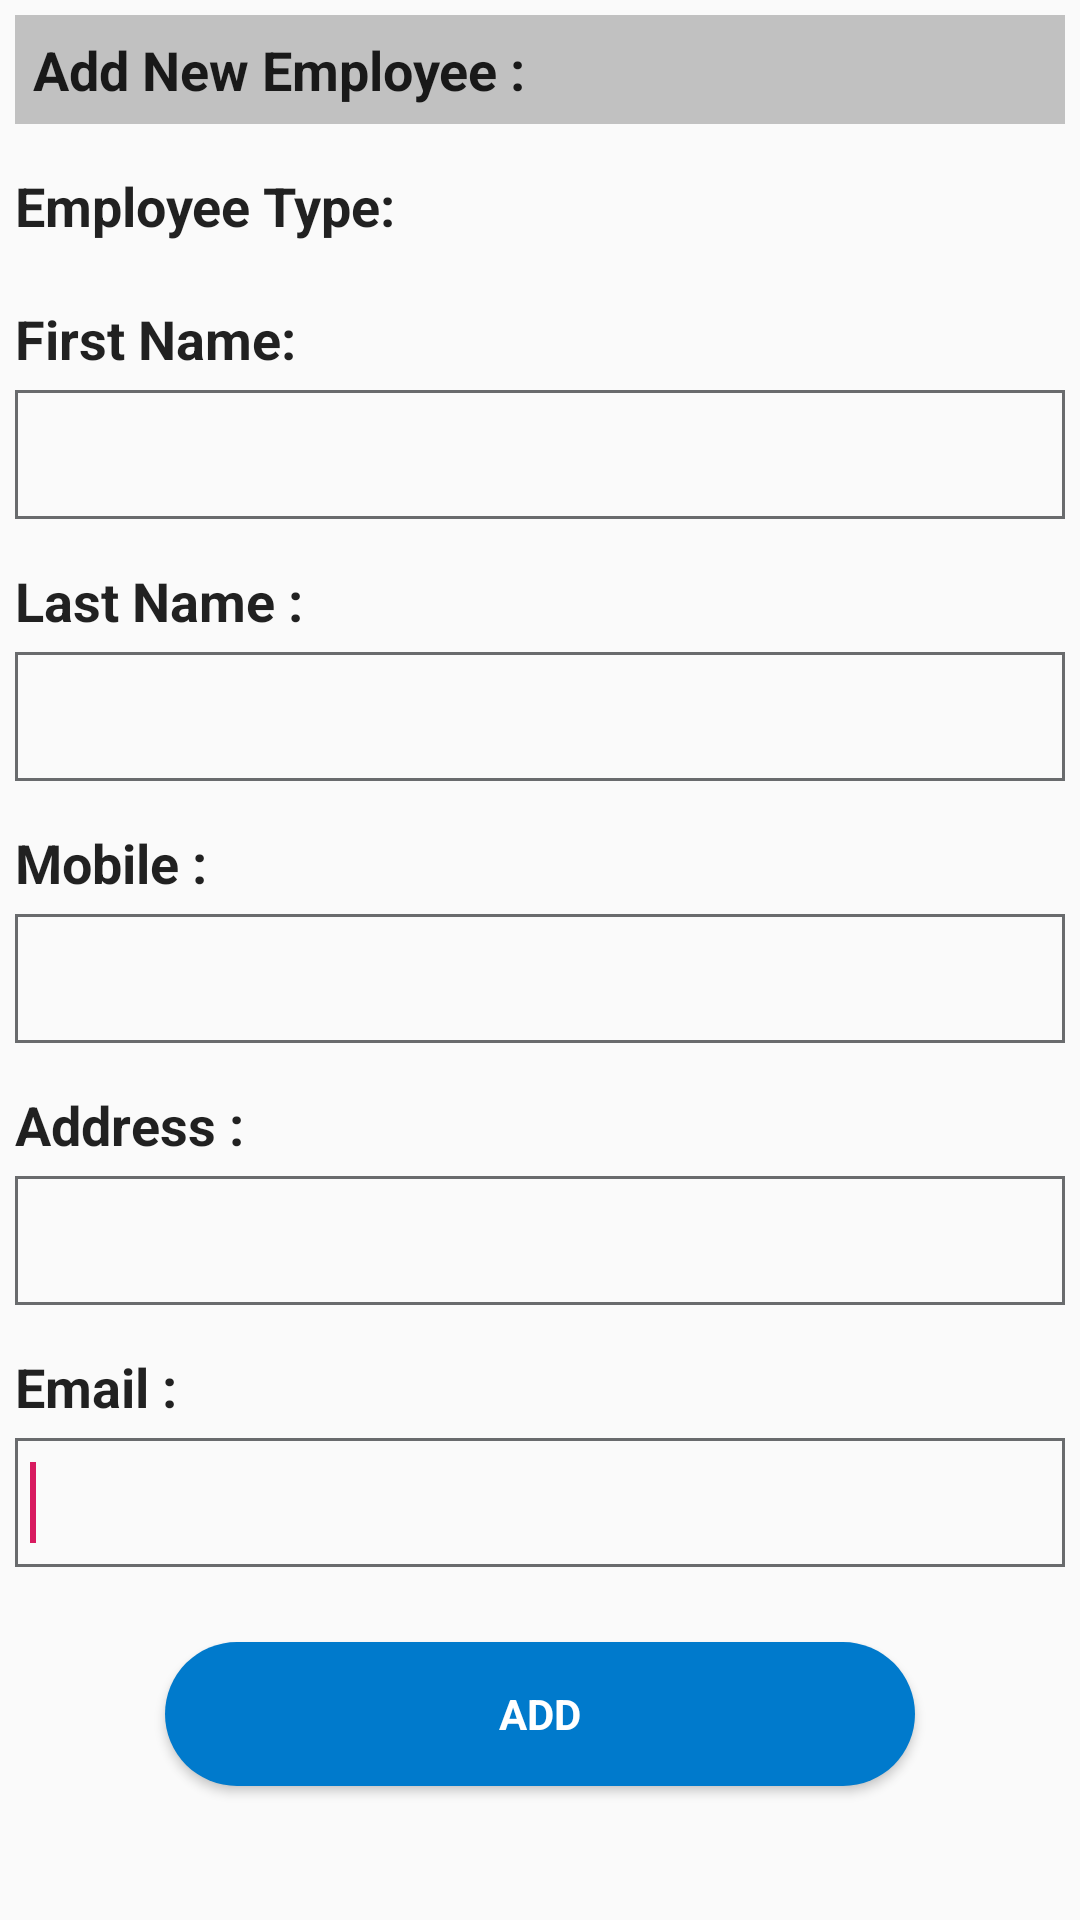

Produce the Android XML layout that renders to this screen, including the resource entries it uses.
<!-- AndroidManifest.xml: application theme AppTheme -->
<!-- res/layout/activity_add_update_emp.xml -->
<?xml version="1.0" encoding="utf-8"?>
<androidx.appcompat.widget.LinearLayoutCompat xmlns:android="http://schemas.android.com/apk/res/android"
    xmlns:app="http://schemas.android.com/apk/res-auto"
    xmlns:tools="http://schemas.android.com/tools"
    android:layout_width="match_parent"
    android:layout_height="match_parent"
    tools:context=".employee.AddUpdateEmpActivity">
    <ScrollView
        android:id="@+id/scrollView1"
        android:layout_width="match_parent"
        android:layout_height="wrap_content">
        <LinearLayout
            android:id="@+id/layout_acc_details"
            android:layout_width="match_parent"
            android:layout_height="wrap_content"
            android:orientation="vertical"
            android:padding="5dp" >
            <androidx.appcompat.widget.LinearLayoutCompat
                android:layout_width="match_parent"
                android:layout_height="wrap_content"
                android:layout_marginBottom="15dp"
                android:background="#c1c1c1"
                android:orientation="vertical" >

                <TextView
                    android:id="@+id/TextView0279"
                    android:layout_width="wrap_content"
                    android:layout_height="wrap_content"
                    android:layout_marginBottom="6dp"
                    android:layout_marginLeft="6dp"
                    android:layout_marginTop="6dp"
                    android:text="Add New Employee :"
                    android:textAppearance="?android:attr/textAppearanceLarge"
                    android:textSize="18sp"
                    android:textStyle="bold" />
            </androidx.appcompat.widget.LinearLayoutCompat>


            <TextView
                android:layout_width="wrap_content"
                android:layout_height="wrap_content"
                android:layout_marginBottom="5dp"
                android:text="Employee Type:"
                android:textAppearance="?android:attr/textAppearanceLarge"
                android:textSize="18sp"
                android:textStyle="bold" />
            <Spinner
                android:id="@+id/spnEmpType"
                android:layout_width="match_parent"
                android:layout_height="wrap_content"
                android:layout_marginBottom="15dp"
                android:background="@drawable/edittextbac" />

            <TextView
                android:id="@+id/lblBrN_NewProposal"
                android:layout_width="wrap_content"
                android:layout_height="wrap_content"
                android:layout_marginBottom="5dp"
                android:text="First Name:"
                android:textAppearance="?android:attr/textAppearanceLarge"
                android:textSize="18sp"
                android:textStyle="bold" />
            <EditText
                android:id="@+id/txtfname"
                android:layout_width="match_parent"
                android:layout_height="wrap_content"
                android:inputType="text"
                android:layout_marginBottom="15dp"
                android:background="@drawable/edittextbac"
                android:capitalize="characters"
                android:ems="10"
                android:paddingBottom="8dp"
                android:paddingLeft="5dp"
                android:paddingTop="8dp"
                android:textSize="20sp" >
                <requestFocus />
            </EditText>

            <TextView
                android:layout_width="wrap_content"
                android:layout_height="wrap_content"
                android:layout_marginBottom="5dp"
                android:text="Last Name :"
                android:textAppearance="?android:attr/textAppearanceLarge"
                android:textSize="18sp"
                android:textStyle="bold" />
            <EditText
                android:id="@+id/txtlname"
                android:layout_width="match_parent"
                android:layout_height="wrap_content"
                android:layout_marginBottom="15dp"
                android:background="@drawable/edittextbac"
                android:capitalize="characters"
                android:inputType="text"
                android:ems="10"
                android:paddingBottom="8dp"
                android:paddingLeft="5dp"
                android:paddingTop="8dp"
                android:textSize="20sp" >
                <requestFocus />
            </EditText>

            <TextView
                android:layout_width="wrap_content"
                android:layout_height="wrap_content"
                android:layout_marginBottom="5dp"
                android:text="Mobile :"
                android:textAppearance="?android:attr/textAppearanceLarge"
                android:textSize="18sp"
                android:textStyle="bold" />

            <EditText
                android:id="@+id/txtmobile"
                android:layout_width="match_parent"
                android:layout_height="wrap_content"
                android:inputType="phone"
                android:layout_marginBottom="15dp"
                android:background="@drawable/edittextbac"
                android:capitalize="characters"
                android:ems="10"
                android:paddingBottom="8dp"
                android:paddingLeft="5dp"
                android:paddingTop="8dp"
                android:textSize="20sp" >
                <requestFocus />
            </EditText>
            <TextView
                android:layout_width="wrap_content"
                android:layout_height="wrap_content"
                android:layout_marginBottom="5dp"
                android:text="Address :"
                android:textAppearance="?android:attr/textAppearanceLarge"
                android:textSize="18sp"
                android:textStyle="bold" />
            <EditText
                android:id="@+id/txtaddr"
                android:layout_width="match_parent"
                android:layout_height="wrap_content"
                android:inputType="textMultiLine"
                android:maxLines="4"
                android:layout_marginBottom="15dp"
                android:background="@drawable/edittextbac"
                android:capitalize="characters"
                android:ems="10"
                android:paddingBottom="8dp"
                android:paddingLeft="5dp"
                android:paddingTop="8dp"
                android:textSize="20sp" >
                <requestFocus />
            </EditText>
            <TextView
                android:layout_width="wrap_content"
                android:layout_height="wrap_content"
                android:layout_marginBottom="5dp"
                android:text="Email :"
                android:textAppearance="?android:attr/textAppearanceLarge"
                android:textSize="18sp"
                android:textStyle="bold" />
            <EditText
                android:id="@+id/txtemail"
                android:layout_width="match_parent"
                android:layout_height="wrap_content"
                android:inputType="textWebEmailAddress"
                android:layout_marginBottom="15dp"
                android:background="@drawable/edittextbac"
                android:capitalize="characters"
                android:ems="10"
                android:paddingBottom="8dp"
                android:paddingLeft="5dp"
                android:paddingTop="8dp"
                android:textSize="20sp" >
                <requestFocus />
            </EditText>


            <Button
                android:id="@+id/btnAddNewEmp"
                android:layout_width="250dp"
                android:layout_height="wrap_content"
                android:layout_gravity="center_horizontal"
                android:background="@drawable/squarecorner_rounded"
                android:fontFamily="sans-serif"
                android:gravity="center"
                android:text="Add"
                android:textColor="#ffffff"
                android:textStyle="bold"
                android:layout_margin="10dp"
                />
        </LinearLayout>
    </ScrollView>
</androidx.appcompat.widget.LinearLayoutCompat>
<!-- resources referenced by this layout -->
<resources>
  <!-- drawable edittextbac (drawable) -->
  <?xml version="1.0" encoding="utf-8"?>
  <shape xmlns:android="http://schemas.android.com/apk/res/android">
      <solid android:color="@android:color/transparent" />
      <stroke
          android:width="1dp"
          android:color="#696b6d" />
  </shape>
  <!-- drawable squarecorner_rounded (drawable) -->
  <?xml version="1.0" encoding="utf-8"?>
  <shape xmlns:android="http://schemas.android.com/apk/res/android" >
  
      <solid android:color="@color/colorPrimaryDark"/>
  
      
      <corners android:radius="30dp" />
  
      <padding
          android:bottom="0dip"
          android:left="0dip"
          android:right="0dip"
          android:top="0dip" />
  
  </shape>
  <style name="AppTheme" parent="Theme.AppCompat.Light.NoActionBar">
          
          <item name="colorPrimary">@color/colorPrimary</item>
          <item name="colorPrimaryDark">@color/colorPrimaryDark</item>
          <item name="colorAccent">@color/colorAccent</item>
      </style>
  <color name="colorPrimaryDark">#007acc</color>
  <color name="colorPrimary">#FFFFFF</color>
  <color name="colorAccent">#D81B60</color>
</resources>
